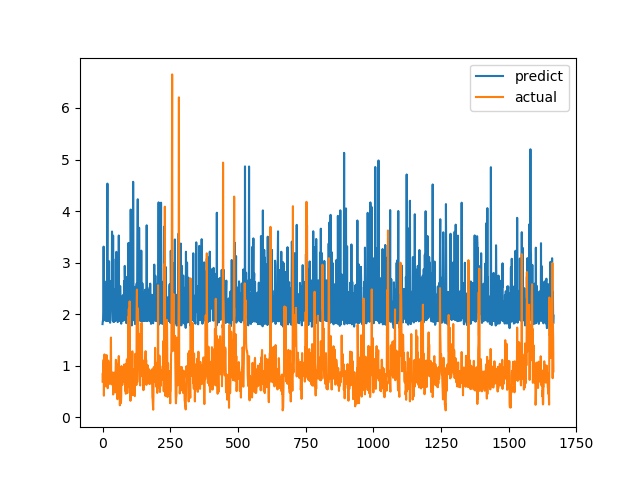

Source data for this figure (header and first rows):
predict, actual
1.807, 0.6915
1.868, 0.8558
1.882, 0.7094
1.873, 1.015
3.31, 1.116
1.907, 0.4183
2.193, 1.002
2.641, 1.219
1.899, 1.143
1.919, 0.6528
1.879, 0.6747
2.282, 0.601
2.326, 0.6695
2.511, 0.6538
1.865, 0.7814
1.875, 1.206
1.914, 0.8469
3.015, 0.8286
4.533, 0.6482
1.867, 0.5624
2.196, 0.7183
1.869, 1.1
1.903, 0.9542
1.899, 0.729
3.027, 0.6694
1.871, 0.8631
1.884, 0.6465
1.869, 0.8223
1.833, 0.9236
2.109, 0.8301
2.636, 1.067
2.206, 1.546
2.3, 0.6827
2.415, 0.6386
2.439, 0.6464
3.603, 0.6881
2.123, 0.7274
2.128, 0.65
1.866, 0.8694
3.524, 0.4409
1.852, 0.4519
2.486, 0.7575
2.124, 0.4952
1.852, 0.6851
2.202, 0.7244
1.87, 0.8654
1.883, 0.74
1.877, 0.8071
2.334, 0.8204
3.071, 1.114
2.209, 1.109
3.208, 0.4751
2.508, 1.039
1.898, 0.9458
1.894, 0.7878
2.617, 0.3505
1.845, 0.9368
2.183, 0.9868
2.448, 0.647
1.872, 1.03
... 1,606 more rows
